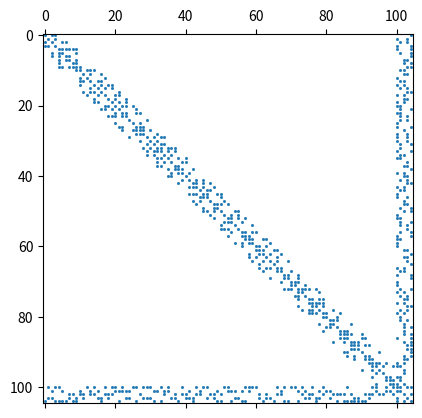
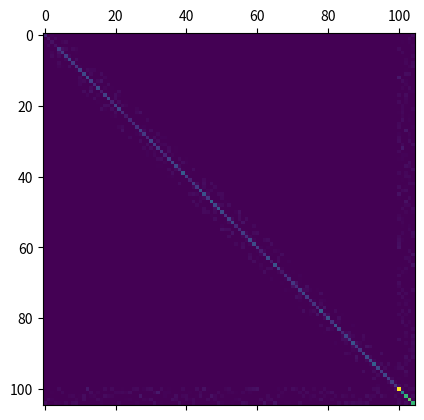

These charts were generated, in order, by the following Python code:
import numpy as np
import scipy.sparse as sp
from matplotlib import pyplot as plt


def generate_bta_matrix(
    n: int, b: int, a: int, sparsity: float = 1.0, ensure_diag: bool = True
) -> sp.csr_matrix:
    """Generate a block-tridiagonal with arrowhead matrix.

    Parameters
    ----------
    n : int
        Number of diagonal blocks.
    b : int
        Size of the diagonal blocks.
    a : int
        Size of the arrowhead blocks.
    sparsity : float (default: 1.0)
        Density of the blocks.
    ensure_diag : bool (default: True)
        Ensure that the diagonal elements of the matrix are non-null.
    """
    m = n * b + a

    A = sp.lil_matrix((m, m))    
    for i in range(n):
        # Diagonal block
        A[i * b : (i + 1) * b, i * b : (i + 1) * b] = sp.random(
            b, b, density=sparsity, format="lil"
        )
        if ensure_diag:
            A[i * b : (i + 1) * b, i * b : (i + 1) * b] += np.diag(np.random.rand(b))
        if i < n-1:
            # Off-diagonal blocks
            A[(i + 1) * b : (i + 2) * b, i * b : (i + 1) * b] = sp.random(
                b, b, density=sparsity, format="lil"
            )
            A[i * b : (i + 1) * b, (i + 1) * b : (i + 2) * b] = sp.random(
                b, b, density=sparsity, format="lil"
            )
        # Arrow blocks
        A[-a:, i * b : (i + 1) * b] = sp.random(a, b, density=sparsity, format="lil")
        A[i * b : (i + 1) * b, -a:] = sp.random(b, a, density=sparsity, format="lil")
    # Arrow tip block
    A[-a:, -a:] = sp.random(a, a, density=sparsity, format="lil")
    if ensure_diag:
        A[-a:, -a:] += np.diag(np.random.rand(a))

    return A.tocsr()


def generate_ba_matrix(
    m: int, bwd: int, a: int, sparsity: float = 1.0, ensure_diag: bool = True
):
    """Generate a banded with arrowhead matrix.

    Parameters
    ----------
    m : int
        Size of the matrix.
    bwd : int
        Bandwidth of the matrix.
    a : int
        Size of the arrowhead blocks.
    sparsity : float (default: 1.0)
        Density of matrix.
    ensure_diag : bool (default: True)
        Ensure that the diagonal elements of the matrix are non-null.
    """
    h_bwd = bwd // 2
    A = sp.lil_matrix((m, m))
    for i in range(m):
        # Band at row i
        A[i, max(0, i - h_bwd) : min(m, i + h_bwd + 1)] = sp.random(
            1, min(m, i + h_bwd + 1) - max(0, i - h_bwd), density=sparsity, format="lil"
        )
        if ensure_diag:
            A[i, i] += np.random.rand(1)
        # Arrow block
        A[-a:, i] = sp.random(a, 1, density=sparsity, format="lil")
        A[i, -a:] = sp.random(1, a, density=sparsity, format="lil")

    return A.tocsr()


def make_diagonaly_dominant(A: sp.csr_matrix):
    m = A.shape[0]
    for i in range(m):
        A[i, i] += np.sum(A[i, :])

def symmetrize(A: sp.csr_matrix):
    A[:] = A + A.T

def save_csr_matrix(filename: str, A: sp.csr_matrix):
    n = A.shape[0]
    nnz = A.nnz
    ia = A.indptr.astype(np.int32)
    ja = A.indices.astype(np.int32)
    a = A.data.astype(np.float64)

    with open(filename, 'wb') as f:
        f.write(n.to_bytes(4, byteorder='little'))
        f.write(n.to_bytes(4, byteorder='little'))
        f.write(nnz.to_bytes(4, byteorder='little'))
        f.write(ia.tobytes())
        f.write(ja.tobytes())
        f.write(a.tobytes())

if __name__ == "__main__":
    n = 10
    b = 10
    a = 5
    m = n * b + a

    # A = generate_bta_matrix(n, b, a, sparsity=0.1, ensure_diag=True)
    A = generate_ba_matrix(m, b, a, sparsity=0.15, ensure_diag=True)
    make_diagonaly_dominant(A)
    symmetrize(A)

    plt.spy(A, markersize=1)
    plt.matshow(A.todense())
    plt.show()
